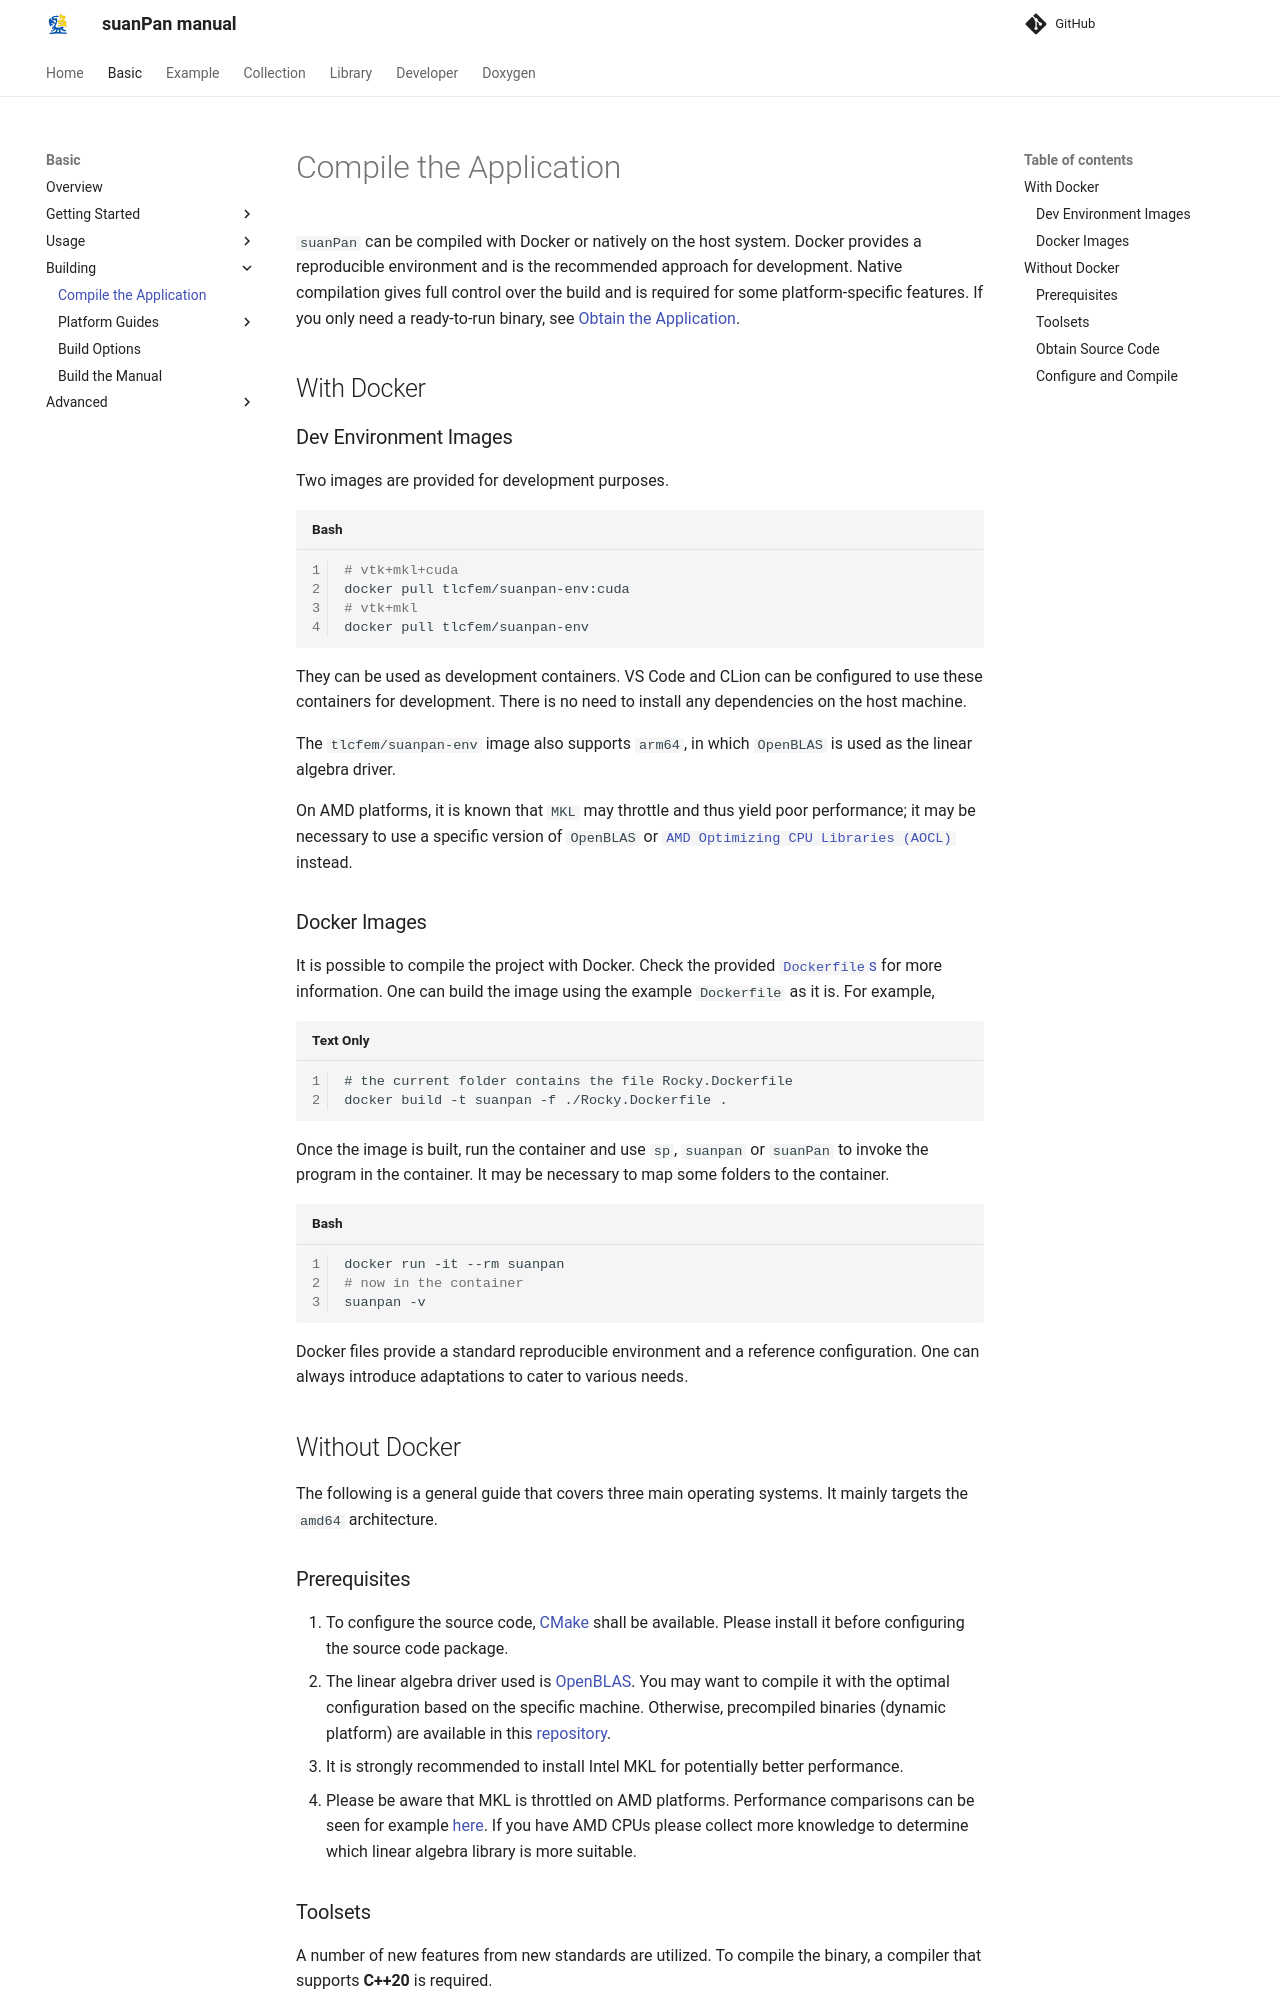

repository: TLCFEM/suanPan-manual · page: 4.4/Basic/Building/Compile/index.html · generator: mkdocs

# Compile the Application

`suanPan` can be compiled with Docker or natively on the host system.
Docker provides a reproducible environment and is the recommended approach for development.
Native compilation gives full control over the build and is required for some platform-specific features.
If you only need a ready-to-run binary, see [Obtain the Application](../GettingStarted/Obtain.md).

## With Docker

### Dev Environment Images

Two images are provided for development purposes.

```bash
# vtk+mkl+cuda
docker pull tlcfem/suanpan-env:cuda
# vtk+mkl
docker pull tlcfem/suanpan-env
```

They can be used as development containers.
VS Code and CLion can be configured to use these containers for development.
There is no need to install any dependencies on the host machine.

The `tlcfem/suanpan-env` image also supports `arm64`, in which `OpenBLAS` is used as the linear algebra driver.

On AMD platforms, it is known that `MKL` may throttle and thus yield poor performance; it may be necessary to use a specific version of `OpenBLAS` or [`AMD Optimizing CPU Libraries (AOCL)`](https://www.amd.com/en/developer/aocl.html) instead.

### Docker Images

It is possible to compile the project with Docker.
Check the provided [`Dockerfile`s](https://github.com/TLCFEM/suanPan/tree/dev/Script) for more information.
One can build the image using the example `Dockerfile` as it is.
For example,

```
# the current folder contains the file Rocky.Dockerfile
docker build -t suanpan -f ./Rocky.Dockerfile .
```

Once the image is built, run the container and use `sp`, `suanpan` or `suanPan` to invoke the program in the container.
It may be necessary to map some folders to the container.

```bash
docker run -it --rm suanpan
# now in the container
suanpan -v
```

Docker files provide a standard reproducible environment and a reference configuration.
One can always introduce adaptations to cater to various needs.

## Without Docker

The following is a general guide that covers three main operating systems.
It mainly targets the `amd64` architecture.

### Prerequisites

1.  To configure the source code, [CMake](https://cmake.org/download/) shall be available.
    Please install it before configuring the source code package.
2.  The linear algebra driver used is [OpenBLAS](https://github.com/xianyi/OpenBLAS).
    You may want to compile it with the optimal configuration based on the specific machine.
    Otherwise, precompiled binaries (dynamic platform) are available in this [repository](https://github.com/TLCFEM/prebuilds).
3.  It is strongly recommended to install Intel MKL for potentially better performance.
4.  Please be aware that MKL is throttled on AMD platforms.
    Performance comparisons can be seen for example [here](https://github.com/flame/blis/blob/master/docs/Performance.md).
    If you have AMD CPUs please collect more knowledge to determine which linear algebra library is more suitable.
